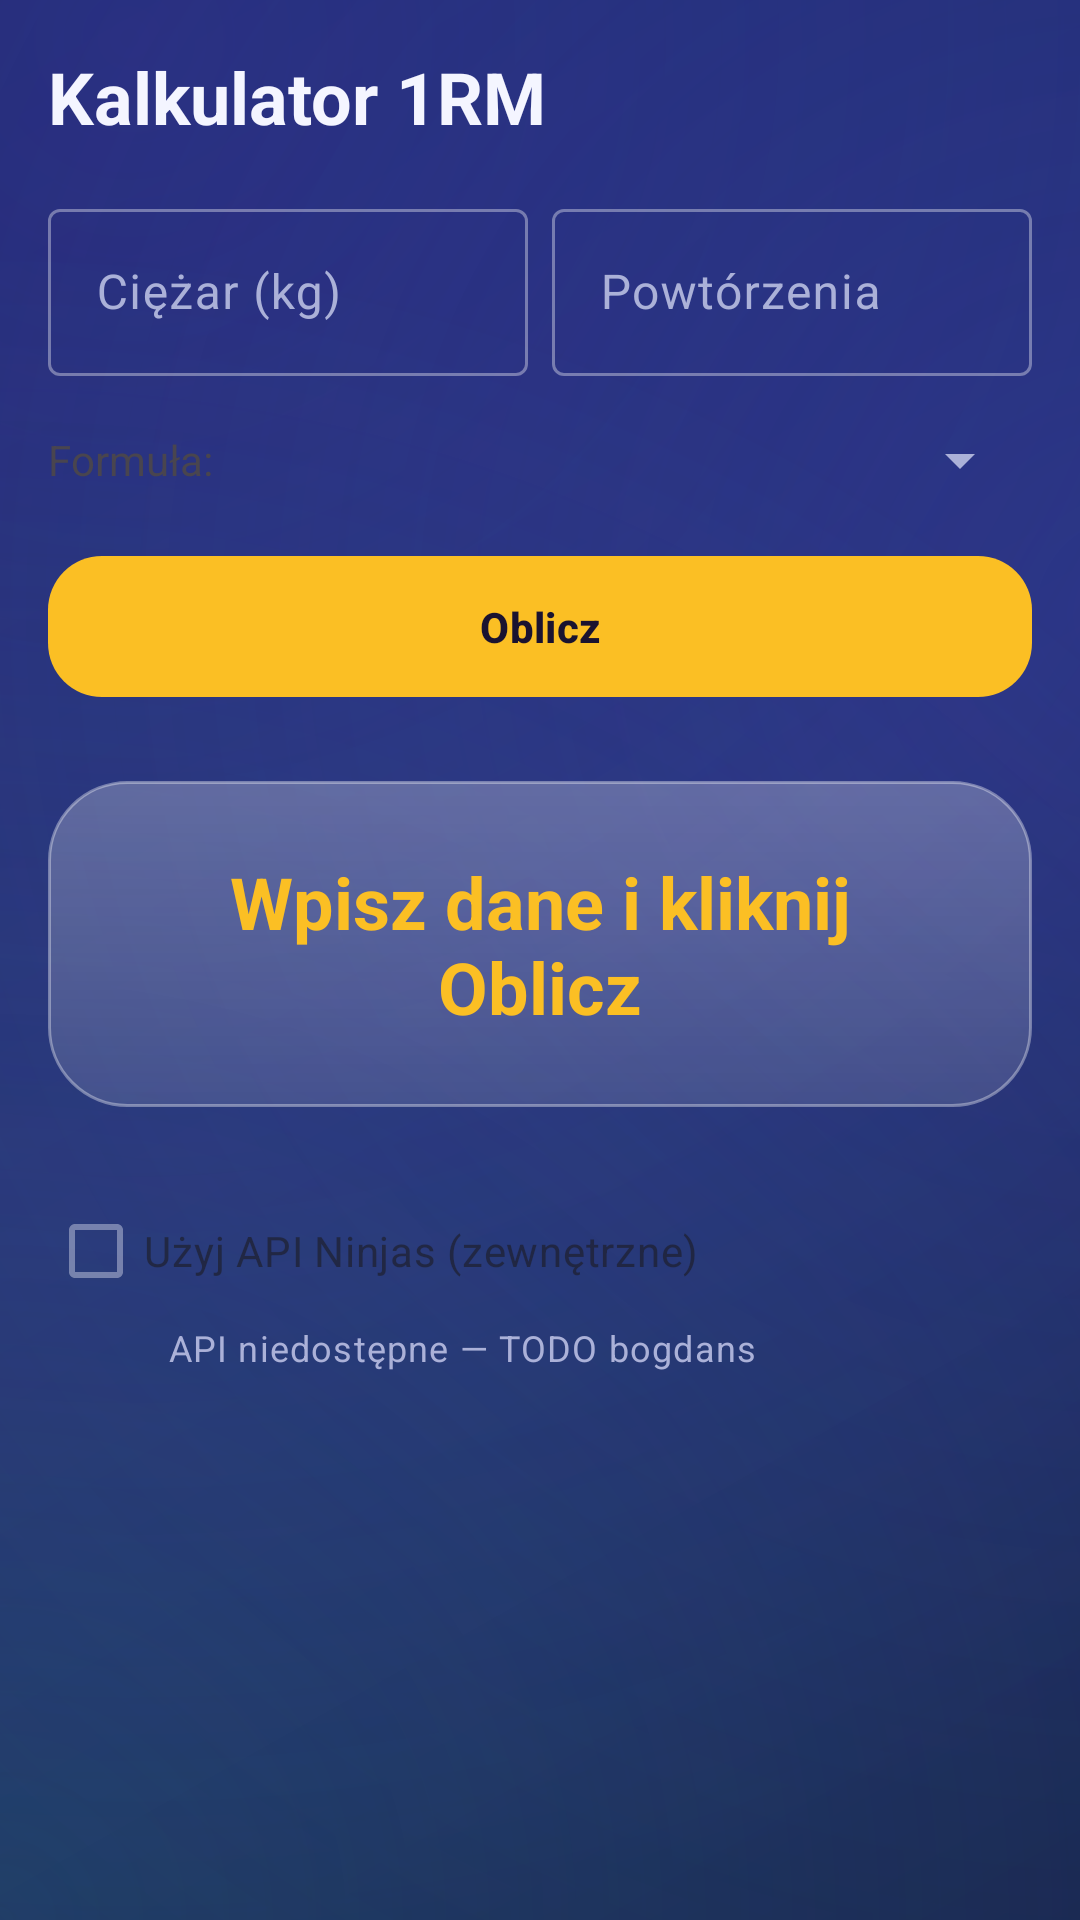

This screen was rendered from an Android layout file. Write that file and the resources it references.
<!-- AndroidManifest.xml: application theme Theme.LiftLog -->
<!-- res/layout/fragment_one_rm.xml -->
<?xml version="1.0" encoding="utf-8"?>
<androidx.core.widget.NestedScrollView xmlns:android="http://schemas.android.com/apk/res/android"
    android:layout_width="match_parent"
    android:layout_height="match_parent">

    <LinearLayout
        android:layout_width="match_parent"
        android:layout_height="wrap_content"
        android:orientation="vertical"
        android:padding="16dp">

        <TextView
            android:layout_width="match_parent"
            android:layout_height="wrap_content"
            android:text="@string/onerm_title"
            android:textAppearance="?attr/textAppearanceHeadlineSmall"
            android:textStyle="bold"
            android:layout_marginBottom="16dp" />

        <LinearLayout
            android:layout_width="match_parent"
            android:layout_height="wrap_content"
            android:orientation="horizontal">

            <com.google.android.material.textfield.TextInputLayout
                style="@style/Widget.Material3.TextInputLayout.OutlinedBox"
                android:layout_width="0dp"
                android:layout_height="wrap_content"
                android:layout_weight="1"
                android:hint="@string/onerm_weight_hint"
                android:layout_marginEnd="8dp">

                <com.google.android.material.textfield.TextInputEditText
                    android:id="@+id/edit_weight"
                    android:layout_width="match_parent"
                    android:layout_height="wrap_content"
                    android:inputType="numberDecimal"
                    android:maxLines="1" />
            </com.google.android.material.textfield.TextInputLayout>

            <com.google.android.material.textfield.TextInputLayout
                style="@style/Widget.Material3.TextInputLayout.OutlinedBox"
                android:layout_width="0dp"
                android:layout_height="wrap_content"
                android:layout_weight="1"
                android:hint="@string/onerm_reps_hint">

                <com.google.android.material.textfield.TextInputEditText
                    android:id="@+id/edit_reps"
                    android:layout_width="match_parent"
                    android:layout_height="wrap_content"
                    android:inputType="number"
                    android:maxLines="1" />
            </com.google.android.material.textfield.TextInputLayout>
        </LinearLayout>

        <LinearLayout
            android:layout_width="match_parent"
            android:layout_height="wrap_content"
            android:orientation="horizontal"
            android:gravity="center_vertical"
            android:layout_marginTop="16dp">

            <TextView
                android:layout_width="wrap_content"
                android:layout_height="wrap_content"
                android:text="@string/onerm_formula_label"
                android:layout_marginEnd="8dp" />

            <Spinner
                android:id="@+id/spinner_formula"
                android:layout_width="0dp"
                android:layout_height="wrap_content"
                android:layout_weight="1" />
        </LinearLayout>

        <com.google.android.material.button.MaterialButton
            android:id="@+id/btn_calculate"
            android:layout_width="match_parent"
            android:layout_height="wrap_content"
            android:text="@string/onerm_calculate"
            android:layout_marginTop="16dp" />

        <TextView
            android:id="@+id/text_result"
            android:layout_width="match_parent"
            android:layout_height="wrap_content"
            android:text="@string/onerm_result_placeholder"
            android:textAppearance="?attr/textAppearanceHeadlineSmall"
            android:textStyle="bold"
            android:textColor="@color/brand_accent"
            android:gravity="center"
            android:layout_marginTop="24dp"
            android:padding="24dp"
            android:background="@drawable/bg_glass_strong" />

        <LinearLayout
            android:layout_width="match_parent"
            android:layout_height="wrap_content"
            android:orientation="vertical"
            android:layout_marginTop="24dp">

            <CheckBox
                android:id="@+id/checkbox_api"
                android:layout_width="wrap_content"
                android:layout_height="wrap_content"
                android:enabled="false"
                android:text="@string/onerm_use_api" />

            <TextView
                android:layout_width="match_parent"
                android:layout_height="wrap_content"
                android:text="@string/onerm_api_disabled_hint"
                android:textColor="@color/text_secondary"
                android:textAppearance="?attr/textAppearanceBodySmall"
                android:paddingStart="40dp" />
        </LinearLayout>
    </LinearLayout>
</androidx.core.widget.NestedScrollView>
<!-- resources referenced by this layout -->
<resources>
  <color name="brand_accent">#FBBF24</color>
  <color name="text_secondary">#ABB1D8</color>
  <!-- drawable bg_glass_strong (drawable) -->
  <?xml version="1.0" encoding="utf-8"?>
  <shape xmlns:android="http://schemas.android.com/apk/res/android"
      android:shape="rectangle">
      <corners android:radius="26dp" />
      <gradient
          android:type="linear"
          android:angle="305"
          android:startColor="@color/glass_fill_strong_top"
          android:endColor="@color/glass_fill_strong_bottom" />
      <stroke
          android:width="1dp"
          android:color="@color/glass_stroke" />
  </shape>
  <string name="onerm_api_disabled_hint">API niedostępne — TODO bogdans</string>
  <string name="onerm_calculate">Oblicz</string>
  <string name="onerm_formula_label">Formuła:</string>
  <string name="onerm_reps_hint">Powtórzenia</string>
  <string name="onerm_result_placeholder">Wpisz dane i kliknij Oblicz</string>
  <string name="onerm_title">Kalkulator 1RM</string>
  <string name="onerm_use_api">Użyj API Ninjas (zewnętrzne)</string>
  <string name="onerm_weight_hint">Ciężar (kg)</string>
  <style name="Theme.LiftLog" parent="Base.Theme.LiftLog" />
  <color name="glass_fill_strong_top">#42FFFFFF</color>
  <color name="glass_fill_strong_bottom">#1FFFFFFF</color>
  <color name="glass_stroke">#5CFFFFFF</color>
  <color name="brand_primary_dark">#10204F</color>
  <color name="on_accent">#1A1330</color>
  <color name="accent_soft">#33FBBF24</color>
  <color name="text_primary">#F4F5FF</color>
  <color name="brand_primary">#8B9CFF</color>
  <color name="surface_glass">#221B4A</color>
  <color name="surface_glass_high">#2D2560</color>
  <color name="bg_grad_top">#171336</color>
  <color name="glass_stroke_soft">#26FFFFFF</color>
  <color name="text_hint">#8086B0</color>
  <style name="Widget.LiftLog.FAB.Regular" parent="Widget.Material3.FloatingActionButton.Primary">
          <item name="backgroundTint">@color/brand_accent</item>
          <item name="tint">@color/on_accent</item>
          <item name="elevation">6dp</item>
      </style>
  <style name="Widget.LiftLog.BottomNav" parent="Widget.Material3.BottomNavigationView">
          <item name="android:background">@drawable/bg_glass_bar</item>
          <item name="itemIconTint">@color/nav_item_color</item>
          <item name="itemTextColor">@color/nav_item_color</item>
          <item name="itemActiveIndicatorStyle">@style/Widget.LiftLog.BottomNav.Indicator</item>
          <item name="elevation">0dp</item>
          <item name="itemRippleColor">@color/glass_ripple</item>
      </style>
  <style name="Widget.LiftLog.Card" parent="Widget.Material3.CardView.Filled">
          <item name="cardBackgroundColor">@color/glass_card_solid</item>
          <item name="cardCornerRadius">22dp</item>
          <item name="cardElevation">0dp</item>
          <item name="strokeColor">@color/glass_stroke</item>
          <item name="strokeWidth">1dp</item>
      </style>
  <color name="bg_grad_mid">#241A55</color>
  <color name="bg_grad_bottom">#0F2150</color>
  <color name="glow_violet">#664B2EA8</color>
  <color name="glow_blue">#4D2E6BD9</color>
  <color name="glow_teal">#3322C2C7</color>
  <color name="glass_ripple">#33FFFFFF</color>
  <color name="glass_fill_soft">#1AFFFFFF</color>
  <style name="ShapeAppearance.LiftLog.Pill" parent="">
          <item name="cornerFamily">rounded</item>
          <item name="cornerSize">50%</item>
      </style>
  <style name="Widget.LiftLog.BottomNav.Indicator" parent="Widget.Material3.BottomNavigationView.ActiveIndicator">
          <item name="android:color">@color/accent_soft</item>
      </style>
  <color name="glass_card_solid">#26FFFFFF</color>
  <color name="bar_glass">#EB1A1540</color>
</resources>
